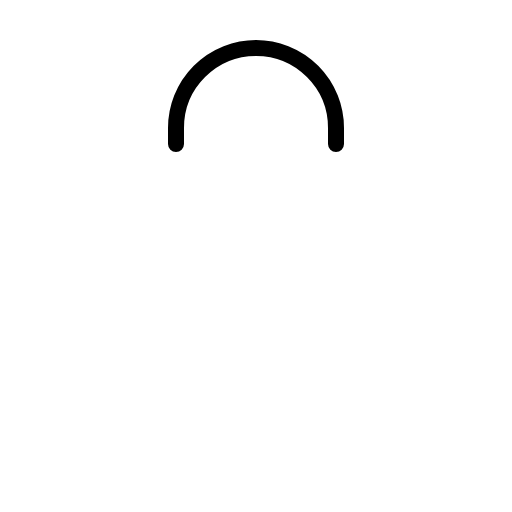
t = 0.00 s
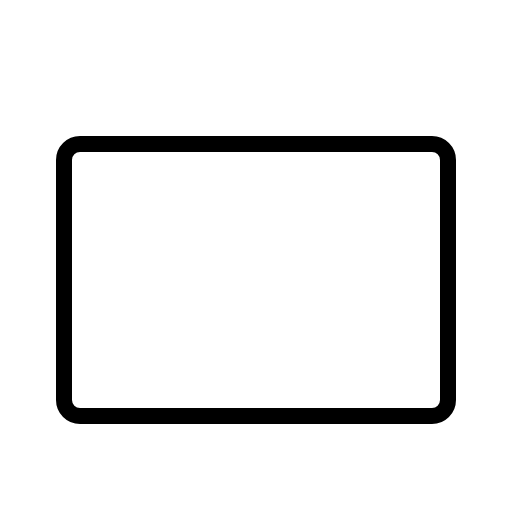
t = 0.30 s
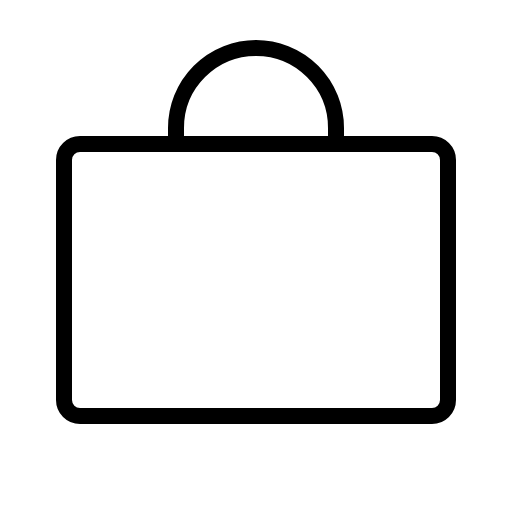
t = 0.68 s
t = 1.05 s: frame unchanged from t = 0.68 s, image omitted
t = 1.43 s: frame unchanged from t = 0.68 s, image omitted

The animated SVG that drew these frames (rendered in a browser with its animation timeline set to each time). Animation: 1 CSS @keyframes rule; one cycle of 1.80 s, repeats indefinitely.

<svg xmlns="http://www.w3.org/2000/svg" viewBox="0 0 256 256">
  <style>
    .draw-line {
      stroke-dasharray: 2000;
      stroke-dashoffset: 0;
    }
    svg:hover .draw-line {
      animation: phosphor-draw-in 1.5s ease-in-out infinite alternate;
    }
    @keyframes phosphor-draw-in {
      0%   { stroke-dashoffset: 2000; }
      100% { stroke-dashoffset: 0; }
    }
  </style><rect width="256" height="256" fill="none"/><rect x="32" y="72" width="192" height="136" rx="8" fill="none" stroke="currentColor" stroke-linecap="round" stroke-linejoin="round" stroke-width="8" class="draw-line" pathLength="1" style="animation-delay: 0s"/><path d="M88,72V64a40,40,0,0,1,80,0v8" fill="none" stroke="currentColor" stroke-linecap="round" stroke-linejoin="round" stroke-width="8" class="draw-line" pathLength="1" style="animation-delay: 0.3s"/></svg>
